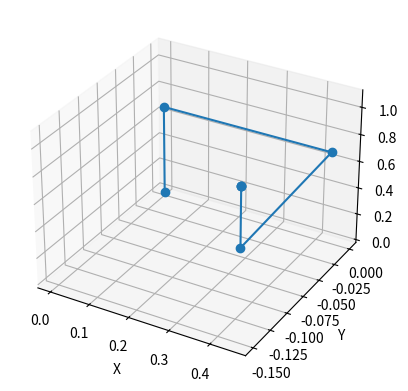
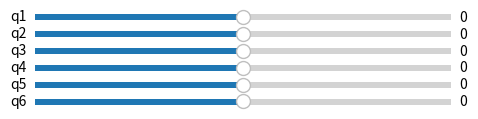

Reproduce these figures in Python, in order.
import numpy as np
import matplotlib.pyplot as plt
from matplotlib.widgets import Slider

def dh_transform(a, alpha, d, theta):

    ca = np.cos(alpha)
    sa = np.sin(alpha)

    ct = np.cos(theta)
    st = np.sin(theta)

    return np.array([
        [ct, -st * ca,  st * sa, a * ct],
        [st,  ct * ca, -ct * sa, a * st],
        [0,   sa,       ca,       d],
        [0,   0,        0,        1]
    ])

DH = [
    [0,      np.pi/2,  0.6718],
    [0.4318, 0,        0],
    [0.0203, -np.pi/2, 0.15],
    [0,      np.pi/2,  0.4318],
    [0,      -np.pi/2, 0],
    [0,      0,        0]
]

def forward_kinematics(q):

    T = np.eye(4)

    frames = [T.copy()]

    for i in range(6):

        a = DH[i][0]
        alpha = DH[i][1]
        d = DH[i][2]
        theta = q[i]

        A = dh_transform(a, alpha, d, theta)

        T = T @ A

        frames.append(T.copy())

    return frames


q = np.zeros(6)

frames = forward_kinematics(q)

for i, T in enumerate(frames):

    print(f"\nFrame {i}")
    print(T)



points = np.array([
    T[:3, 3]
    for T in frames
])

print(points)

fig = plt.figure()

ax = fig.add_subplot(111, projection="3d")

ax.plot(
    points[:, 0],
    points[:, 1],
    points[:, 2],
    marker="o"
)

ax.set_xlabel("X")
ax.set_ylabel("Y")
ax.set_zlabel("Z")

plt.show()

plt.subplots_adjust(bottom=0.30)

slider_axes = []

for i in range(6):

    slider_axes.append(
        plt.axes([
            0.20,
            0.25 - i * 0.035,
            0.65,
            0.025
        ])
    )

    sliders = []

for i in range(6):

    slider = Slider(
        slider_axes[i],
        f"q{i+1}",
        -180,
        180,
        valinit=0
    )

    sliders.append(slider)

    q = np.zeros(6)

def update(val):

    for i in range(6):

        q[i] = np.radians(sliders[i].val)

    frames = forward_kinematics(q)

    points = np.array([
        T[:3, 3]
        for T in frames
    ])

    line.set_data(
        points[:, 0],
        points[:, 1]
    )

    line.set_3d_properties(
        points[:, 2]
    )

    fig.canvas.draw_idle()

for slider in sliders:

    slider.on_changed(update)
    plt.show()
